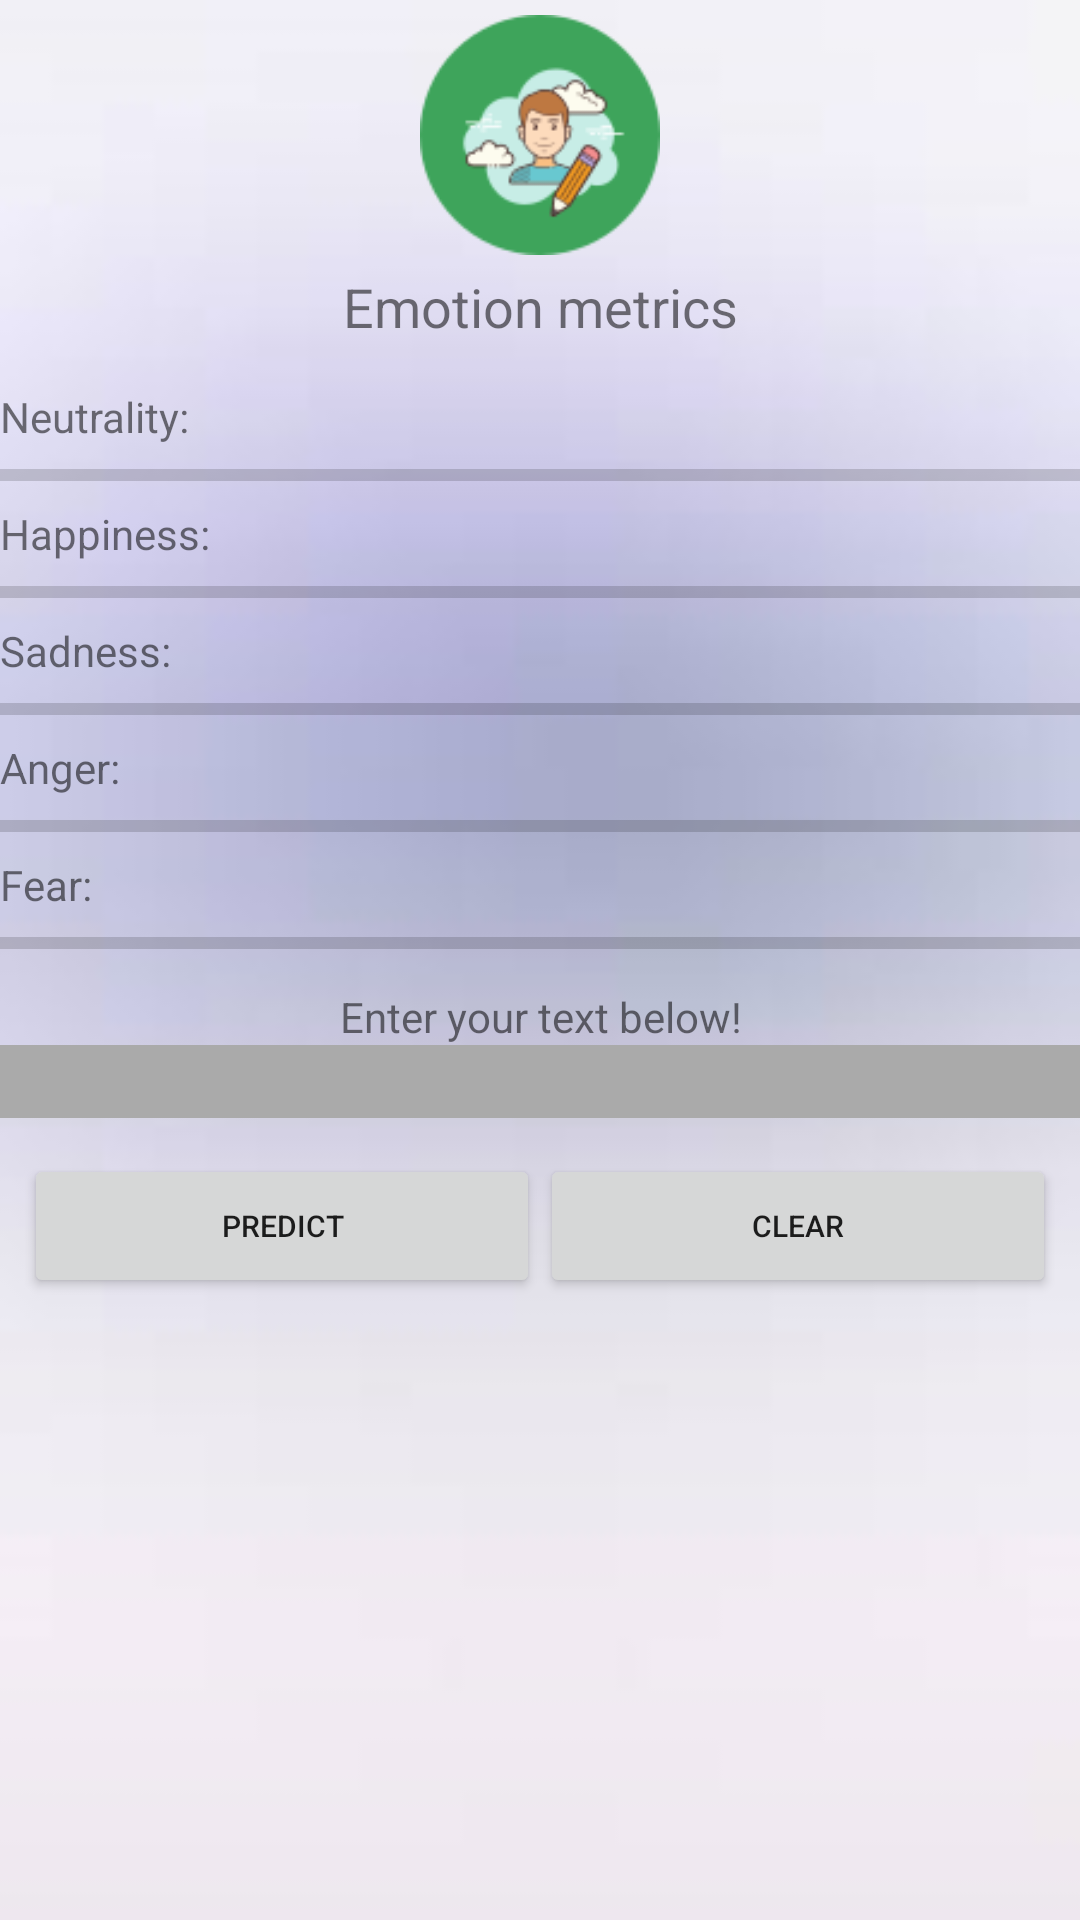

Android layout source for this screen:
<!-- AndroidManifest.xml: application theme Theme.Imaguploadandretrive -->
<!-- res/layout/activity_textual_emotion.xml -->
<?xml version="1.0" encoding="utf-8"?>
<LinearLayout
    xmlns:android="http://schemas.android.com/apk/res/android"
    xmlns:app="http://schemas.android.com/apk/res-auto"
    xmlns:tools="http://schemas.android.com/tools"
    android:layout_width="match_parent"
    android:layout_height="match_parent"
    android:orientation="vertical"
    android:background="@drawable/background"
    tools:context=".textual_emotion">


    <ImageView
        android:src="@drawable/text_logo"
        android:layout_margin="5dp"
        android:id="@+id/emojiEmotionImageView"
        android:layout_gravity="center"
        android:scaleType="fitXY"
        android:layout_width="80dp"
        android:layout_height="80dp"/>

    <TextView
        android:layout_width="match_parent"
        android:layout_height="wrap_content"
        android:textAlignment="center"
        android:text="Emotion metrics"
        android:layout_marginBottom="15dp"
        android:textSize="18dp"
        android:gravity="center_horizontal" />

    <TextView
        android:text="Neutrality:"
        android:id="@+id/textViewNeutrality"
        android:layout_width="wrap_content"
        android:layout_height="wrap_content"/>
    <ProgressBar
        style="@style/Widget.AppCompat.ProgressBar.Horizontal"
        android:max="100"
        android:id="@+id/progressBarNeutrality"
        android:indeterminate="false"
        android:progress="0"
        android:layout_width="match_parent"
        android:layout_height="20dp"/>
    <TextView
        android:text="Happiness:"
        android:id="@+id/textViewHappiness"
        android:layout_width="wrap_content"
        android:layout_height="wrap_content"/>
    <ProgressBar
        style="@style/Widget.AppCompat.ProgressBar.Horizontal"
        android:max="100"
        android:id="@+id/progressBarHappiness"
        android:indeterminate="false"
        android:progress="0"
        android:layout_width="match_parent"
        android:layout_height="20dp"/>
    <TextView
        android:text="Sadness:"
        android:id="@+id/textViewSadness"
        android:layout_width="wrap_content"
        android:layout_height="wrap_content"/>
    <ProgressBar
        style="@style/Widget.AppCompat.ProgressBar.Horizontal"
        android:max="100"
        android:id="@+id/progressBarSadness"
        android:indeterminate="false"
        android:progress="0"
        android:layout_width="match_parent"
        android:layout_height="20dp"/>
    <TextView
        android:text="Anger:"
        android:id="@+id/textViewAnger"
        android:layout_width="wrap_content"
        android:layout_height="wrap_content"/>
    <ProgressBar
        style="@style/Widget.AppCompat.ProgressBar.Horizontal"
        android:max="100"
        android:id="@+id/progressBarAnger"
        android:indeterminate="false"
        android:progress="0"
        android:layout_width="match_parent"
        android:layout_height="20dp"/>
    <TextView
        android:text="Fear:"
        android:id="@+id/textViewFear"
        android:layout_width="wrap_content"
        android:layout_height="wrap_content"/>
    <ProgressBar
        style="@style/Widget.AppCompat.ProgressBar.Horizontal"
        android:max="100"
        android:id="@+id/progressBarFear"
        android:indeterminate="false"
        android:progress="0"
        android:layout_width="match_parent"
        android:layout_height="20dp"/>

    <TextView
        android:paddingTop="5dp"
        android:id="@+id/actionStatus"
        android:textAlignment="center"
        android:text="Enter your text below!"
        android:layout_width="match_parent"
        android:layout_height="wrap_content"
        android:gravity="center_horizontal" />



    <EditText
        android:id="@+id/text_message"
        android:layout_width="fill_parent"
        android:layout_height="wrap_content"
        android:background="@android:color/darker_gray"
        android:maxWidth="240dp"
        android:maxHeight="240dp"
        android:inputType="text"
        />

    <LinearLayout
        android:layout_width="match_parent"
        android:layout_height="wrap_content"
        android:layout_marginLeft="8dp"
        android:layout_marginTop="12dp"
        android:layout_marginRight="8dp"
        android:orientation="horizontal">

        <Button
            android:id="@+id/prediction_button"
            android:layout_width="0dp"
            android:layout_height="wrap_content"
            android:layout_weight="0.5"
            android:text="predict"
            android:textSize="10sp" />

        <Button
            android:id="@+id/pick_image_button"
            android:layout_width="0dp"
            android:layout_height="wrap_content"
            android:layout_weight="0.5"
            android:text="clear"
            android:textSize="10sp" />
    </LinearLayout>
</LinearLayout>
<!-- resources referenced by this layout -->
<resources>
  <!-- drawable background: png bitmap (drawable, 18055 bytes) -->
  <!-- drawable text_logo: png bitmap (drawable, 7394 bytes) -->
  <style name="Theme.Imaguploadandretrive" parent="Theme.MaterialComponents.DayNight.DarkActionBar">
          
          <item name="colorPrimary">@color/purple_500</item>
          <item name="colorPrimaryVariant">@color/purple_700</item>
          <item name="colorOnPrimary">@color/white</item>
          
          <item name="colorSecondary">@color/teal_200</item>
          <item name="colorSecondaryVariant">@color/teal_700</item>
          <item name="colorOnSecondary">@color/black</item>
          
          <item name="android:statusBarColor" tools:targetApi="l">?attr/colorPrimaryVariant</item>
          
      </style>
  <!-- not gathered from this repository: default colours our renderer supplied (Android Studio template values) -->
  <color name="purple_500">#FF6200EE</color>
  <color name="purple_700">#FF3700B3</color>
  <color name="teal_200">#FF03DAC5</color>
  <color name="teal_700">#FF018786</color>
  <color name="black">#FF000000</color>
  <color name="white">#FFFFFFFF</color>
</resources>
